The GitHub repository Raushan94kr/AI_Disaster_Response_Assistant contains a labelled image folder "dataset" with 4 categories: destroyed, major damage, minor damage, no damage. Examples follow, each with its label.

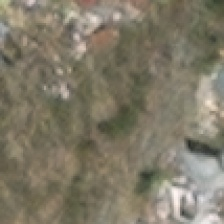
Label: destroyed

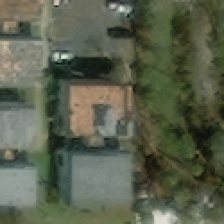
Label: major damage

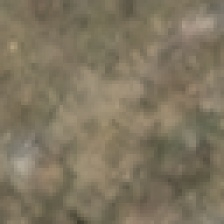
Label: destroyed

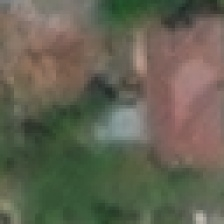
Label: no damage

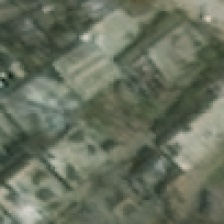
Label: major damage

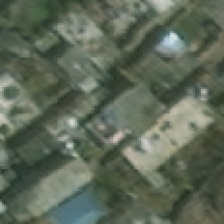
Label: minor damage
